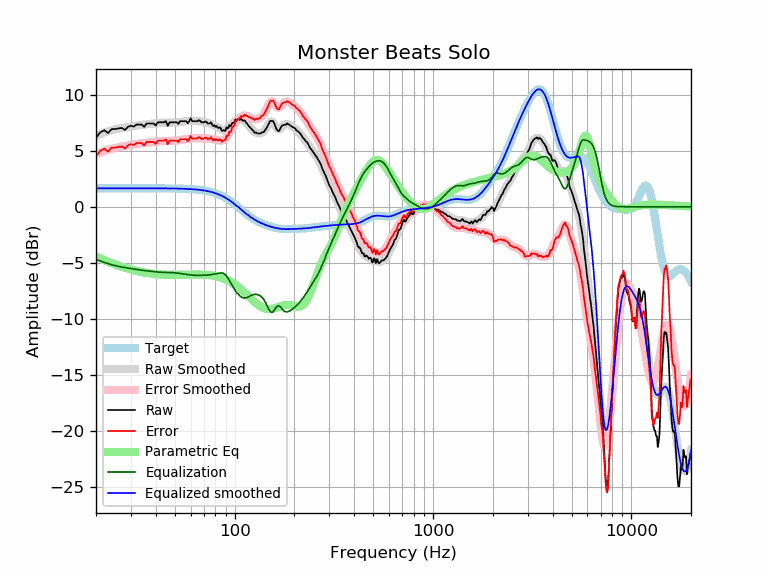

The file beside this chart, header and first rows:
frequency, raw, error, smoothed, error_smoothed, equalization, parametric_eq, equalized_raw, equalized_smoothed, target
20, 6.16, 4.51, 6.34, 4.69, -4.69, -4.44, 1.47, 1.65, 1.65
21, 6.62, 4.98, 6.48, 4.83, -4.83, -4.60, 1.79, 1.65, 1.65
22, 6.82, 5.18, 6.61, 4.96, -4.96, -4.75, 1.86, 1.65, 1.65
23, 6.57, 4.93, 6.72, 5.07, -5.07, -4.89, 1.50, 1.65, 1.65
24, 6.93, 5.28, 6.82, 5.17, -5.17, -5.02, 1.76, 1.65, 1.65
25, 6.93, 5.28, 6.90, 5.25, -5.25, -5.14, 1.68, 1.65, 1.65
26, 6.99, 5.34, 6.96, 5.32, -5.32, -5.25, 1.67, 1.65, 1.65
27, 7.03, 5.38, 7.02, 5.37, -5.37, -5.35, 1.65, 1.65, 1.65
28, 6.85, 5.20, 7.07, 5.42, -5.42, -5.44, 1.43, 1.65, 1.65
29, 7.13, 5.48, 7.11, 5.47, -5.47, -5.52, 1.66, 1.65, 1.65
30, 7.23, 5.58, 7.16, 5.51, -5.51, -5.59, 1.72, 1.65, 1.65
31, 7.14, 5.50, 7.20, 5.55, -5.55, -5.66, 1.59, 1.65, 1.65
32, 7.33, 5.68, 7.24, 5.59, -5.59, -5.72, 1.74, 1.65, 1.65
33, 7.33, 5.68, 7.27, 5.63, -5.63, -5.77, 1.70, 1.65, 1.65
34, 7.33, 5.68, 7.30, 5.66, -5.66, -5.82, 1.67, 1.65, 1.65
35, 7.13, 5.48, 7.33, 5.68, -5.68, -5.86, 1.44, 1.65, 1.65
36, 7.43, 5.78, 7.35, 5.71, -5.71, -5.90, 1.72, 1.65, 1.65
37, 7.43, 5.78, 7.38, 5.73, -5.73, -5.93, 1.70, 1.64, 1.64
38, 7.43, 5.78, 7.40, 5.76, -5.76, -5.96, 1.67, 1.64, 1.64
39, 7.43, 5.78, 7.42, 5.78, -5.78, -5.98, 1.65, 1.64, 1.64
40, 7.25, 5.61, 7.44, 5.80, -5.80, -6.00, 1.45, 1.64, 1.64
41, 7.53, 5.89, 7.46, 5.82, -5.82, -6.02, 1.71, 1.64, 1.64
42, 7.53, 5.89, 7.48, 5.84, -5.84, -6.03, 1.69, 1.64, 1.64
43, 7.53, 5.89, 7.49, 5.85, -5.85, -6.04, 1.68, 1.64, 1.64
44, 7.53, 5.89, 7.49, 5.85, -5.85, -6.05, 1.67, 1.64, 1.64
45, 7.64, 6.01, 7.49, 5.86, -5.86, -6.06, 1.79, 1.64, 1.64
46, 7.21, 5.57, 7.49, 5.86, -5.86, -6.07, 1.35, 1.64, 1.64
47, 7.53, 5.90, 7.49, 5.86, -5.86, -6.07, 1.67, 1.63, 1.63
48, 7.53, 5.90, 7.50, 5.87, -5.87, -6.07, 1.66, 1.63, 1.63
49, 7.53, 5.90, 7.50, 5.87, -5.87, -6.07, 1.66, 1.63, 1.63
50, 7.53, 5.90, 7.51, 5.89, -5.89, -6.07, 1.64, 1.63, 1.63
51, 7.53, 5.91, 7.53, 5.90, -5.90, -6.07, 1.63, 1.62, 1.62
52, 7.39, 5.77, 7.54, 5.92, -5.92, -6.07, 1.47, 1.62, 1.62
53, 7.63, 6.01, 7.56, 5.94, -5.94, -6.07, 1.69, 1.62, 1.62
54, 7.63, 6.02, 7.58, 5.97, -5.97, -6.06, 1.66, 1.61, 1.61
55, 7.63, 6.02, 7.59, 5.99, -5.99, -6.06, 1.64, 1.61, 1.61
56, 7.63, 6.03, 7.61, 6.01, -6.01, -6.06, 1.62, 1.60, 1.60
57, 7.63, 6.03, 7.62, 6.03, -6.03, -6.05, 1.60, 1.60, 1.60
58, 7.45, 5.86, 7.64, 6.05, -6.05, -6.05, 1.40, 1.59, 1.59
59, 7.63, 6.04, 7.65, 6.06, -6.06, -6.05, 1.56, 1.58, 1.58
60, 7.89, 6.31, 7.66, 6.08, -6.08, -6.05, 1.81, 1.58, 1.58
61, 7.63, 6.06, 7.66, 6.09, -6.09, -6.04, 1.54, 1.57, 1.57
62, 7.63, 6.07, 7.66, 6.10, -6.10, -6.04, 1.52, 1.56, 1.56
63, 7.63, 6.08, 7.66, 6.11, -6.11, -6.04, 1.52, 1.55, 1.55
64, 7.63, 6.09, 7.65, 6.12, -6.12, -6.04, 1.51, 1.54, 1.54
65, 7.63, 6.10, 7.64, 6.12, -6.12, -6.04, 1.51, 1.53, 1.53
66, 7.72, 6.20, 7.63, 6.12, -6.12, -6.04, 1.60, 1.51, 1.51
67, 7.66, 6.16, 7.62, 6.11, -6.11, -6.04, 1.55, 1.50, 1.50
68, 7.53, 6.04, 7.60, 6.11, -6.11, -6.05, 1.42, 1.49, 1.49
69, 7.53, 6.06, 7.58, 6.11, -6.11, -6.05, 1.42, 1.47, 1.47
70, 7.53, 6.08, 7.56, 6.11, -6.11, -6.06, 1.42, 1.45, 1.45
71, 7.60, 6.17, 7.54, 6.11, -6.11, -6.06, 1.50, 1.44, 1.44
72, 7.57, 6.16, 7.52, 6.10, -6.10, -6.07, 1.47, 1.42, 1.42
73, 7.43, 6.03, 7.49, 6.10, -6.10, -6.08, 1.33, 1.40, 1.40
74, 7.43, 6.06, 7.46, 6.09, -6.09, -6.09, 1.34, 1.37, 1.37
75, 7.43, 6.08, 7.42, 6.07, -6.07, -6.10, 1.35, 1.35, 1.35
76, 7.53, 6.20, 7.38, 6.06, -6.06, -6.12, 1.47, 1.32, 1.32
77, 7.31, 6.01, 7.34, 6.04, -6.04, -6.13, 1.27, 1.30, 1.30
78, 7.19, 5.92, 7.29, 6.02, -6.02, -6.15, 1.17, 1.27, 1.27
79, 7.28, 6.04, 7.24, 6.01, -6.01, -6.17, 1.28, 1.24, 1.24
... 553 more rows
